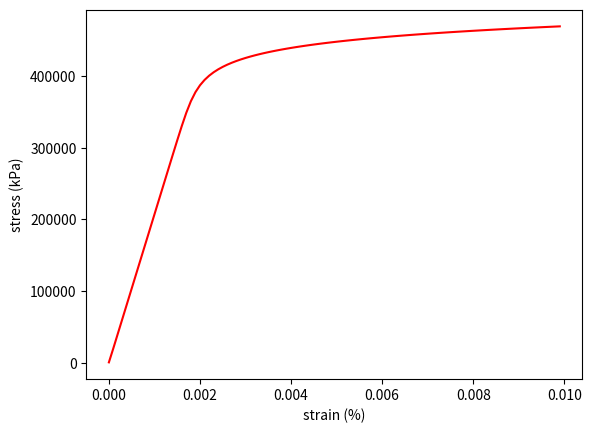

The matplotlib source for this figure:
# -*- coding: utf-8 -*-
"""
Created on Mon Jan 16 15:41:11 2017

@author: ksirvole
"""
#
import time
import numpy as np
from scipy.optimize import fsolve
from scipy.optimize import root
import matplotlib.pyplot as plt

def findstrainSteel (stress):
    E = 207000e3 # KPa
    Sy = 448e3
    uts = 531e3
    elong = 0.22 - 0.00175*Sy/6.89475908677537/1000
    K = 0.005 - Sy/E
    n = (np.log(elong - uts / E) - np.log(0.005 - Sy / E)) / np.log(uts / Sy)
    
    return (stress/E)+K*(stress/Sy)**n

def findstressCoating (strain):
    A = 71650
    B = -13159
    C = 783.26
    D = 0.7016
    e = strain
    stress = A*e**3+B*e**2+C*e+D
    return stress
    

def findstressSteel2 (strain, SteelProp):
    
    E,Sy,uts = SteelProp # KPa
    
    elong = 0.22 - 0.00175*Sy/6.89475908677537/1000
    K = 0.005 - Sy/E
    n = (np.log(elong - uts / E) - np.log(0.005 - Sy / E)) / np.log(uts / Sy)

    func = lambda stress : (abs(stress)/E)+K*(abs(stress)/Sy)**n - strain
    stress_initial_guess=600
    stress_solu = fsolve(func,stress_initial_guess,xtol=0.5e-6)
    
    return abs(stress_solu)


def findstressSteel3 (strain, SteelProp):
    
    E,Sy,uts = SteelProp # KPa
    
    elong = 0.22 - 0.00175*Sy/6.89475908677537/1000
    K = 0.005 - Sy/E
    n = (np.log(elong - uts / E) - np.log(0.005 - Sy / E)) / np.log(uts / Sy)

    func = lambda stress : ((stress)/E)+K*((stress)/Sy)**n - strain
    stress_initial_guess=600
    stress_solu =  root(func,stress_initial_guess)                        
    return (stress_solu.x)

    
if __name__ == "__main__":
    t0 = time.time()
    SteelProp = [207000e3, 448e3, 531e3]
    e=np.arange(0,0.01,0.01e-2)
    S=e*0
    ec=e*0
    for i in range(len(e)):
        S[i] = findstressSteel3(e[i],SteelProp)
        ec[i]=findstrainSteel(S[i])
#    print(S)
#    St = findstrainSteel(S)
#    print(St)
    plt.plot(e,S,'r-')
    plt.xlabel('strain (%)')
    plt.ylabel('stress (kPa)')
    
    t1 = time.time()
    t = t1-t0
#    print(stress)
    print(t)
    
